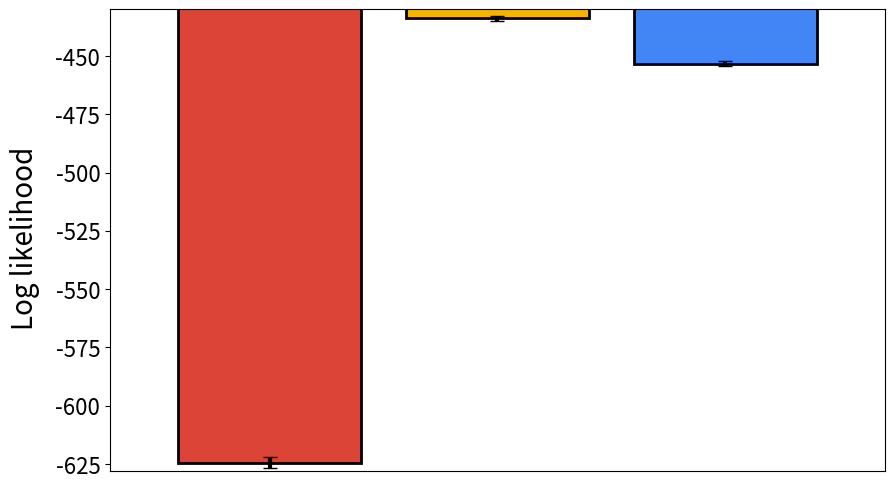

This chart was generated by the following Python code: (Note: this script raises an exception after producing the figure.)
import numpy as np
import matplotlib.pyplot as plt


predictive_loss = [
        [(624.4, 2.5), (433.8, 1.0), (453.2, 1.1)],
        [(1450.5, 0.7), (1285.5, 0.9), (1306.4, 1.0)],
        [(124.7, 0.5), (92.9, 0.2), (115.3, 1.0)],
        [(4384.2, 189.8), (1781.1, 4.0), (1888.7, 7.8)]
        ]

log_likelihood = [
        [(-624.4, 2.5), (-433.8, 1.0), (-453.2, 1.1)],
        [(-1450.5, 0.7), (-1285.5, 0.9), (-1306.4, 1.0)],
        [(-124.7, 0.5), (-92.9, 0.2), (-115.3, 1.0)],
        [(-4384.2, 189.8), (-1781.1, 4.0), (-1888.7, 7.8)]
        ]

eval_is = [
        [(320.0, 0.9), (334.7, 0.9), (345.9, 1.0)],
        [(360.7, 0.5), (362.4, 0.5), (363.1, 0.5)],
        [(301.7, 1.1), (313.0, 1.2), (323.9, 1.2)],
        [(1681.5, 4.2), (1679.9, 4.1), (1718.9, 4.3)]
        ]

eval_sim = [
        [(320.5, 0.9), (335.4, 0.9), (348.4, 0.9)],
        [(360.5, 0.5), (362.4, 0.4), (363.5, 0.5)],
        [(301.8, 1.1), (314.3, 1.2), (324.8, 1.2)],
        [(1716.6, 3.1), (1714.9, 3.0), (1733.8, 3.1)]
        ]

metric_list = [(log_likelihood, 'Log likelihood', 'likelihood', 0.02), (eval_is, 'Importance sampling evaluation', 'IS', 0.25), (eval_sim, 'Simulation-based evaluation', 'simulation', 0.2)]
# metric_list = [(predictive_loss, 'Predictive loss', 'loss', 0.02), (eval_is, 'Importance sampling evaluation', 'IS', 0.25), (eval_sim, 'Simulation-based evaluation', 'simulation', 0.2)]
directory = 'figs/barchart/'
domains = ['ARMMAN']
# domains = ['2-state', '5-state', '2-state partial', 'ARMMAN']

for metric, description, filename, margin in metric_list:
    fig, axs = plt.subplots(nrows=1, ncols=1, figsize=(10,6))
    # fig, axs = plt.subplots(nrows=2, ncols=2, figsize=(10,6))
    for i, values in enumerate(metric[0:1]):
        ax = axs #[int(i/2), i%2]
        mean = [value[0] for value in values]
        ste  = [value[1] for value in values]
        ptp  = np.ptp(mean)
        ymin, ymax = min(mean) - ptp * margin, max(mean) + ptp * margin
        bottom = min((ymin, 0))
        print(bottom, mean[1], mean[2], ymin, ymax, ste[1], ste[2])

        # ax.bar([0, 1], [mean[1] - bottom, mean[2] - bottom], color=['#F4B400', '#4285F4'], yerr=[ste[1], ste[2]], bottom=bottom, width=0.5, edgecolor='black', linewidth=2, error_kw={'elinewidth': 3, 'capsize': 5})
        ax.bar([0,1,2], mean, color=['#DB4437', '#F4B400', '#4285F4'], yerr=ste, edgecolor='black', linewidth=2, error_kw={'elinewidth': 3, 'capsize': 5})
        # ax.set_title(description, fontsize=20)
        # ax.set_title(domains[i], fontsize=20)
        ax.set_xlim([-0.7, 2.7])
        ax.set_ylim([ymin, ymax])
        ax.set_xticks([])
        ax.tick_params(axis='y', labelsize=16)

    fig.text(0.025, 0.5, description, fontsize=20, va='center', rotation='vertical')

    plt.savefig(directory + filename + '.png', bbox_inches='tight')
    plt.show()

